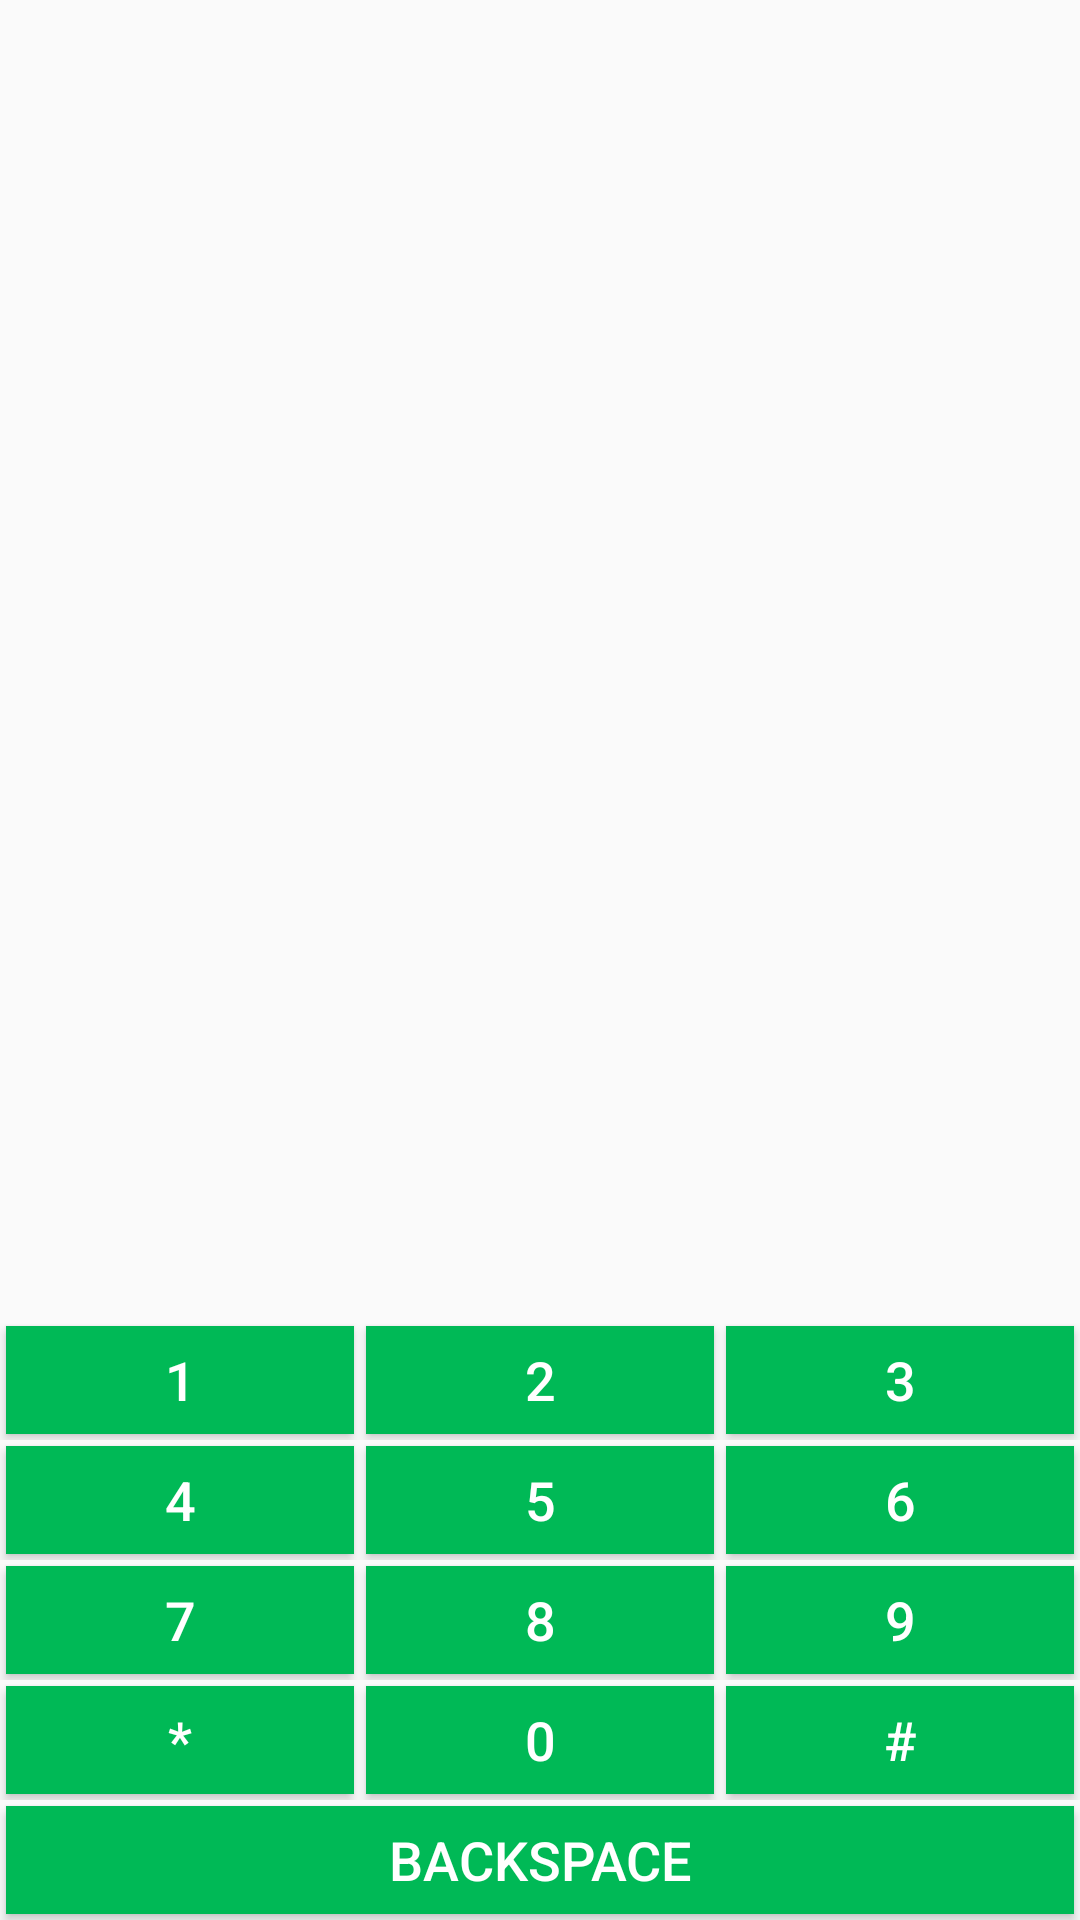

Here is an Android app screen rendered from its layout file. Give the layout XML and the strings, colors and styles it references.
<!-- AndroidManifest.xml: application theme AppTheme -->
<!-- res/layout/activity_main.xml -->
<?xml version="1.0" encoding="utf-8"?>
<LinearLayout xmlns:android="http://schemas.android.com/apk/res/android"
    xmlns:tools="http://schemas.android.com/tools"
    android:layout_width="match_parent"
    android:layout_height="match_parent"
    android:orientation="vertical"
    tools:context=".MainActivity">

    <LinearLayout
        android:layout_width="match_parent"
        android:layout_height="0dp"
        android:layout_weight="1"
        android:orientation="vertical">

        <android.support.v7.widget.RecyclerView xmlns:android="http://schemas.android.com/apk/res/android"
            android:id="@+id/contacts_recycler_view"
            android:layout_width="match_parent"
            android:layout_height="wrap_content"
            android:fillViewport="false"
            android:paddingBottom="8dp"
            android:paddingLeft="8dp"
            android:paddingRight="8dp"
            android:paddingTop="8dp" />
    </LinearLayout>

    <LinearLayout
        android:layout_width="match_parent"
        android:layout_height="wrap_content"
        android:layout_weight="0"
        android:orientation="vertical"
        android:paddingBottom="8dp"
        android:paddingLeft="8dp"
        android:paddingRight="8dp"
        android:paddingTop="8dp">

        <TextView
            android:id="@+id/text_view_query"
            android:layout_width="wrap_content"
            android:layout_height="wrap_content"
            android:textSize="@dimen/text_size_medium" />
    </LinearLayout>

    <LinearLayout
        android:layout_width="match_parent"
        android:layout_height="wrap_content"
        android:layout_weight="0"
        android:orientation="vertical">

        <LinearLayout
            android:layout_width="match_parent"
            android:layout_height="40dp"
            android:orientation="horizontal">

            <Button
                android:id="@+id/btn_1"
                android:layout_width="0dp"
                android:layout_height="match_parent"
                android:layout_margin="2dp"
                android:layout_weight="1.0"
                style="@style/PhoneButton"
                android:tag="1"
                android:text="@string/btn_1"
                android:onClick="onPhoneButtonClick" />

            <Button
                android:id="@+id/btn_2"
                android:layout_width="0dp"
                android:layout_height="match_parent"
                android:layout_margin="2dp"
                android:layout_weight="1.0"
                style="@style/PhoneButton"
                android:tag="2"
                android:text="@string/btn_2"
                android:onClick="onPhoneButtonClick"/>

            <Button
                android:id="@+id/btn_3"
                android:layout_width="0dp"
                android:layout_height="match_parent"
                android:layout_margin="2dp"
                android:layout_weight="1.0"
                style="@style/PhoneButton"
                android:tag="3"
                android:text="@string/btn_3"
                android:onClick="onPhoneButtonClick"/>


        </LinearLayout>

        <LinearLayout
            android:layout_width="match_parent"
            android:layout_height="40dp"
            android:orientation="horizontal">


            <Button
                android:id="@+id/btn_4"
                android:layout_width="0dp"
                android:layout_height="match_parent"
                android:layout_margin="2dp"
                android:layout_weight="1.0"
                style="@style/PhoneButton"
                android:tag="4"
                android:text="@string/btn_4"
                android:onClick="onPhoneButtonClick"/>

            <Button
                android:id="@+id/btn_5"
                android:layout_width="0dp"
                android:layout_height="match_parent"
                android:layout_margin="2dp"
                android:layout_weight="1.0"
                style="@style/PhoneButton"
                android:tag="5"
                android:text="@string/btn_5"
                android:onClick="onPhoneButtonClick"/>

            <Button
                android:id="@+id/btn_6"
                android:layout_width="0dp"
                android:layout_height="match_parent"
                android:layout_margin="2dp"
                android:layout_weight="1.0"
                style="@style/PhoneButton"
                android:tag="6"
                android:text="@string/btn_6"
                android:onClick="onPhoneButtonClick"/>


        </LinearLayout>

        <LinearLayout
            android:layout_width="match_parent"
            android:layout_height="40dp"
            android:orientation="horizontal">


            <Button
                android:id="@+id/btn_7"
                android:layout_width="0dp"
                android:layout_height="match_parent"
                android:layout_margin="2dp"
                android:layout_weight="1.0"
                style="@style/PhoneButton"
                android:tag="7"
                android:text="@string/btn_7"
                android:onClick="onPhoneButtonClick"/>

            <Button
                android:id="@+id/btn_8"
                android:layout_width="0dp"
                android:layout_height="match_parent"
                android:layout_margin="2dp"
                android:layout_weight="1.0"
                style="@style/PhoneButton"
                android:tag="8"
                android:text="@string/btn_8"
                android:onClick="onPhoneButtonClick"/>

            <Button
                android:id="@+id/btn_9"
                android:layout_width="0dp"
                android:layout_height="match_parent"
                android:layout_margin="2dp"
                android:layout_weight="1.0"
                style="@style/PhoneButton"
                android:tag="9"
                android:text="@string/btn_9"
                android:onClick="onPhoneButtonClick"/>
        </LinearLayout>

        <LinearLayout
            android:layout_width="match_parent"
            android:layout_height="40dp"
            android:orientation="horizontal">


            <Button
                android:id="@+id/btn_asterisk"
                android:layout_width="0dp"
                android:layout_height="match_parent"
                android:layout_margin="2dp"
                android:layout_weight="1.0"
                style="@style/PhoneButton"
                android:tag="*"
                android:text="@string/btn_asterisk"
                android:onClick="onPhoneButtonClick"/>

            <Button
                android:id="@+id/btn_0"
                android:layout_width="0dp"
                android:layout_height="match_parent"
                android:layout_margin="2dp"
                android:layout_weight="1.0"
                style="@style/PhoneButton"
                android:tag="0"
                android:text="@string/btn_0"
                android:onClick="onPhoneButtonClick"/>

            <Button
                android:id="@+id/btn_hash"
                android:layout_width="0dp"
                android:layout_height="match_parent"
                android:layout_margin="2dp"
                android:layout_weight="1.0"
                style="@style/PhoneButton"
                android:tag="#"
                android:text="@string/btn_hash"
                android:onClick="onPhoneButtonClick"/>
        </LinearLayout>
        <LinearLayout
            android:layout_width="match_parent"
            android:layout_height="40dp"
            android:orientation="horizontal">

            <Button
                android:id="@+id/btn_backspace"
                android:layout_width="0dp"
                android:layout_height="match_parent"
                android:layout_margin="2dp"
                android:layout_weight="1.0"
                style="@style/PhoneButton"
                android:tag="backspace"
                android:text="@string/btn_backspace"
                android:onClick="onPhoneButtonClick"/>
        </LinearLayout>
    </LinearLayout>

</LinearLayout>
<!-- resources referenced by this layout -->
<resources>
  <dimen name="text_size_medium">22sp</dimen>
  <string name="btn_0">0</string>
  <string name="btn_1">1</string>
  <string name="btn_2">2</string>
  <string name="btn_3">3</string>
  <string name="btn_4">4</string>
  <string name="btn_5">5</string>
  <string name="btn_6">6</string>
  <string name="btn_7">7</string>
  <string name="btn_8">8</string>
  <string name="btn_9">9</string>
  <string name="btn_asterisk">*</string>
  <string name="btn_backspace">backspace</string>
  <string name="btn_hash">#</string>
  <style name="PhoneButton" parent="Widget.AppCompat.Button">
          <item name="android:background">@color/colorPrimary</item>
          <item name="android:textColor">@color/buttonColor</item>
          <item name="android:textSize">@dimen/text_size_small</item>
      </style>
  <style name="AppTheme" parent="Theme.AppCompat.Light.DarkActionBar">
          
          <item name="colorPrimary">@color/colorPrimary</item>
          <item name="colorPrimaryDark">@color/colorPrimaryDark</item>
          <item name="colorAccent">@color/colorAccent</item>
      </style>
  <color name="colorPrimary">#00b956</color>
  <color name="buttonColor">#FFFFFF</color>
  <dimen name="text_size_small">18sp</dimen>
  <color name="colorPrimaryDark">#00b956</color>
  <color name="colorAccent">#3F51B5</color>
</resources>
